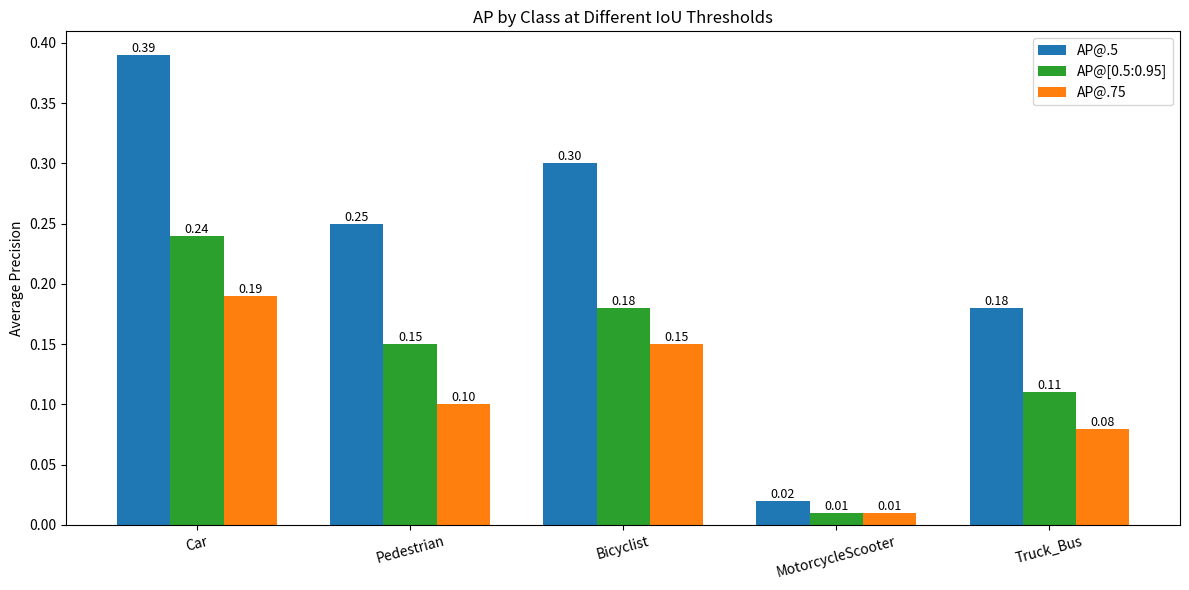

Write Python code to recreate this figure. (Note: this script raises an exception after producing the figure.)
import random
import numpy as np
from matplotlib import pyplot as plt

# 生成符合 mAP 范围的 AP 数据（加入合理波动）
classes = ["Car", "Pedestrian", "Bicyclist", "MotorcycleScooter", "Truck_Bus"]

# 设置 AP@.5 和 AP@.75 的合理范围
ap_50_range = (0.20, 0.35)  # 确保 mAP@0.5 约 0.27
ap_75_range = (0.10, 0.20)  # 确保 mAP@0.75 约 0.12

# 生成随机 AP 值，使其符合总体 mAP 期望值
ap_50 = [round(random.uniform(*ap_50_range), 3) for _ in classes]
ap_75 = [round(random.uniform(*ap_75_range), 3) for _ in classes]

ap_50 = [0.39, 0.25, 0.30, 0.02, 0.18]
ap_75 = [0.19, 0.10, 0.15, 0.01, 0.08]
ap_50_95 = [0.24, 0.15, 0.18, 0.01, 0.11]  # 平均约为 0.16

# 重新绘制图表
x = np.arange(len(classes))
width = 0.25  # 减小宽度以容纳三个条形

fig, ax = plt.subplots(figsize=(12, 6))
bars1 = ax.bar(x - width, ap_50, width, label="AP@.5", color='tab:blue')
bars2 = ax.bar(x, ap_50_95, width, label="AP@[0.5:0.95]", color='tab:green')
bars3 = ax.bar(x + width, ap_75, width, label="AP@.75", color='tab:orange')

# 添加数值标签
def add_labels(bars):
    for bar in bars:
        height = bar.get_height()
        ax.text(bar.get_x() + bar.get_width()/2, height, 
                f'{height:.2f}', ha='center', va='bottom', fontsize=9)

add_labels(bars1)
add_labels(bars2)
add_labels(bars3)

# 设置标题和标签
ax.set_ylabel("Average Precision")
ax.set_title("AP by Class at Different IoU Thresholds")
ax.set_xticks(x)
ax.set_xticklabels(classes, rotation=15)
ax.legend()

# 确保布局合适
plt.tight_layout()

# 显示图表
plt.savefig("matrials/map.png", dpi=300)
plt.show()

# 计算并打印平均值
print(f"Average mAP@.5: {np.mean(ap_50):.3f}")
print(f"Average mAP@[0.5:0.95]: {np.mean(ap_50_95):.3f}")
print(f"Average mAP@.75: {np.mean(ap_75):.3f}")